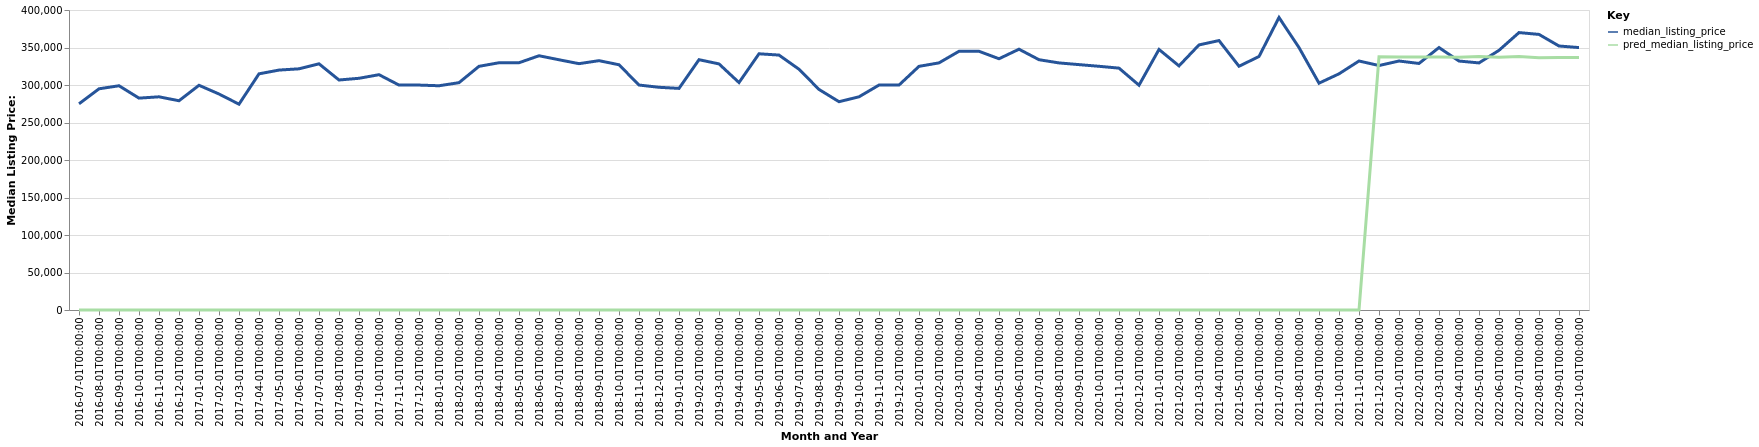

Source data for this figure (header and first rows):
date, time_idx, median_listing_price, thirty_year_interest_rate_five, month, county_name, active_listing_count, pred_median_listing_price, month_year
2016-07-01, 0, 274950, 3.72, 7, Cornelia, GA, 414.0, 0, Jul-2016
2016-08-01, 1, 294925, 3.73, 8, Cornelia, GA, 368.0, 0, Aug-2016
2016-09-01, 2, 299000, 3.66, 9, Cornelia, GA, 352.0, 0, Sep-2016
2016-10-01, 3, 282500, 3.64, 10, Cornelia, GA, 340.0, 0, Oct-2016
2016-11-01, 4, 284250, 3.66, 11, Cornelia, GA, 330.0, 0, Nov-2016
2016-12-01, 5, 279000, 3.48, 12, Cornelia, GA, 297.0, 0, Dec-2016
2017-01-01, 6, 299600, 3.45, 1, Cornelia, GA, 264.0, 0, Jan-2017
2017-02-01, 7, 288000, 3.5, 2, Cornelia, GA, 279.0, 0, Feb-2017
2017-03-01, 8, 274425, 3.52, 3, Cornelia, GA, 292.0, 0, Mar-2017
2017-04-01, 9, 314900, 4.03, 4, Cornelia, GA, 286.0, 0, Apr-2017
2017-05-01, 10, 319900, 4.32, 5, Cornelia, GA, 283.0, 0, May-2017
2017-06-01, 11, 321575, 4.2, 6, Cornelia, GA, 280.0, 0, Jun-2017
2017-07-01, 12, 328250, 4.19, 7, Cornelia, GA, 278.0, 0, Jul-2017
2017-08-01, 13, 306673, 4.3, 8, Cornelia, GA, 290.0, 0, Aug-2017
2017-09-01, 14, 308950, 4.1, 9, Cornelia, GA, 267.0, 0, Sep-2017
2017-10-01, 15, 313750, 4.05, 10, Cornelia, GA, 273.0, 0, Oct-2017
2017-11-01, 16, 299900, 3.94, 11, Cornelia, GA, 274.0, 0, Nov-2017
2017-12-01, 17, 299900, 4.03, 12, Cornelia, GA, 263.0, 0, Dec-2017
2018-01-01, 18, 299000, 3.93, 1, Cornelia, GA, 230.0, 0, Jan-2018
2018-02-01, 19, 303100, 3.83, 2, Cornelia, GA, 227.0, 0, Feb-2018
2018-03-01, 20, 324900, 3.94, 3, Cornelia, GA, 228.0, 0, Mar-2018
2018-04-01, 21, 329675, 3.95, 4, Cornelia, GA, 229.0, 0, Apr-2018
2018-05-01, 22, 329675, 3.99, 5, Cornelia, GA, 219.0, 0, May-2018
2018-06-01, 23, 339000, 4.15, 6, Cornelia, GA, 236.0, 0, Jun-2018
2018-07-01, 24, 333650, 4.4, 7, Cornelia, GA, 254.0, 0, Jul-2018
2018-08-01, 25, 328450, 4.46, 8, Cornelia, GA, 244.0, 0, Aug-2018
2018-09-01, 26, 332450, 4.58, 9, Cornelia, GA, 261.0, 0, Sep-2018
2018-10-01, 27, 327000, 4.66, 10, Cornelia, GA, 282.0, 0, Oct-2018
2018-11-01, 28, 299950, 4.62, 11, Cornelia, GA, 280.0, 0, Nov-2018
2018-12-01, 29, 296950, 4.54, 12, Cornelia, GA, 264.0, 0, Dec-2018
2019-01-01, 30, 295475, 4.6, 1, Cornelia, GA, 242.0, 0, Jan-2019
2019-02-01, 31, 333750, 4.72, 2, Cornelia, GA, 237.0, 0, Feb-2019
2019-03-01, 32, 328129, 4.9, 3, Cornelia, GA, 238.0, 0, Mar-2019
2019-04-01, 33, 303254, 4.94, 4, Cornelia, GA, 259.0, 0, Apr-2019
2019-05-01, 34, 341625, 4.75, 5, Cornelia, GA, 263.0, 0, May-2019
2019-06-01, 35, 339900, 4.51, 6, Cornelia, GA, 272.0, 0, Jun-2019
2019-07-01, 36, 320999, 4.41, 7, Cornelia, GA, 275.0, 0, Jul-2019
2019-08-01, 37, 294091, 4.41, 8, Cornelia, GA, 272.0, 0, Aug-2019
2019-09-01, 38, 277727, 4.2, 9, Cornelia, GA, 280.0, 0, Sep-2019
2019-10-01, 39, 284268, 4.14, 10, Cornelia, GA, 265.0, 0, Oct-2019
2019-11-01, 40, 299900, 3.84, 11, Cornelia, GA, 233.0, 0, Nov-2019
2019-12-01, 41, 299900, 3.81, 12, Cornelia, GA, 227.0, 0, Dec-2019
2020-01-01, 42, 324875, 3.75, 1, Cornelia, GA, 207.0, 0, Jan-2020
2020-02-01, 43, 329500, 3.73, 2, Cornelia, GA, 210.0, 0, Feb-2020
2020-03-01, 44, 344950, 3.78, 3, Cornelia, GA, 195.0, 0, Mar-2020
2020-04-01, 45, 344950, 3.75, 4, Cornelia, GA, 204.0, 0, Apr-2020
2020-05-01, 46, 335000, 3.74, 5, Cornelia, GA, 206.0, 0, May-2020
2020-06-01, 47, 347725, 3.72, 6, Cornelia, GA, 187.0, 0, Jun-2020
2020-07-01, 48, 333725, 3.49, 7, Cornelia, GA, 172.0, 0, Jul-2020
2020-08-01, 49, 329450, 3.65, 8, Cornelia, GA, 149.0, 0, Aug-2020
2020-09-01, 50, 327175, 3.33, 9, Cornelia, GA, 135.0, 0, Sep-2020
2020-10-01, 51, 324950, 3.28, 10, Cornelia, GA, 112.0, 0, Oct-2020
2020-11-01, 52, 322500, 3.21, 11, Cornelia, GA, 109.0, 0, Nov-2020
2020-12-01, 53, 299725, 3.07, 12, Cornelia, GA, 105.0, 0, Dec-2020
2021-01-01, 54, 347400, 2.99, 1, Cornelia, GA, 95.0, 0, Jan-2021
2021-02-01, 55, 325500, 2.93, 2, Cornelia, GA, 87.0, 0, Feb-2021
2021-03-01, 56, 353450, 2.88, 3, Cornelia, GA, 83.0, 0, Mar-2021
2021-04-01, 57, 359250, 2.84, 4, Cornelia, GA, 66.0, 0, Apr-2021
2021-05-01, 58, 325000, 2.71, 5, Cornelia, GA, 69.0, 0, May-2021
2021-06-01, 59, 338000, 2.79, 6, Cornelia, GA, 76.0, 0, Jun-2021
... 16 more rows
